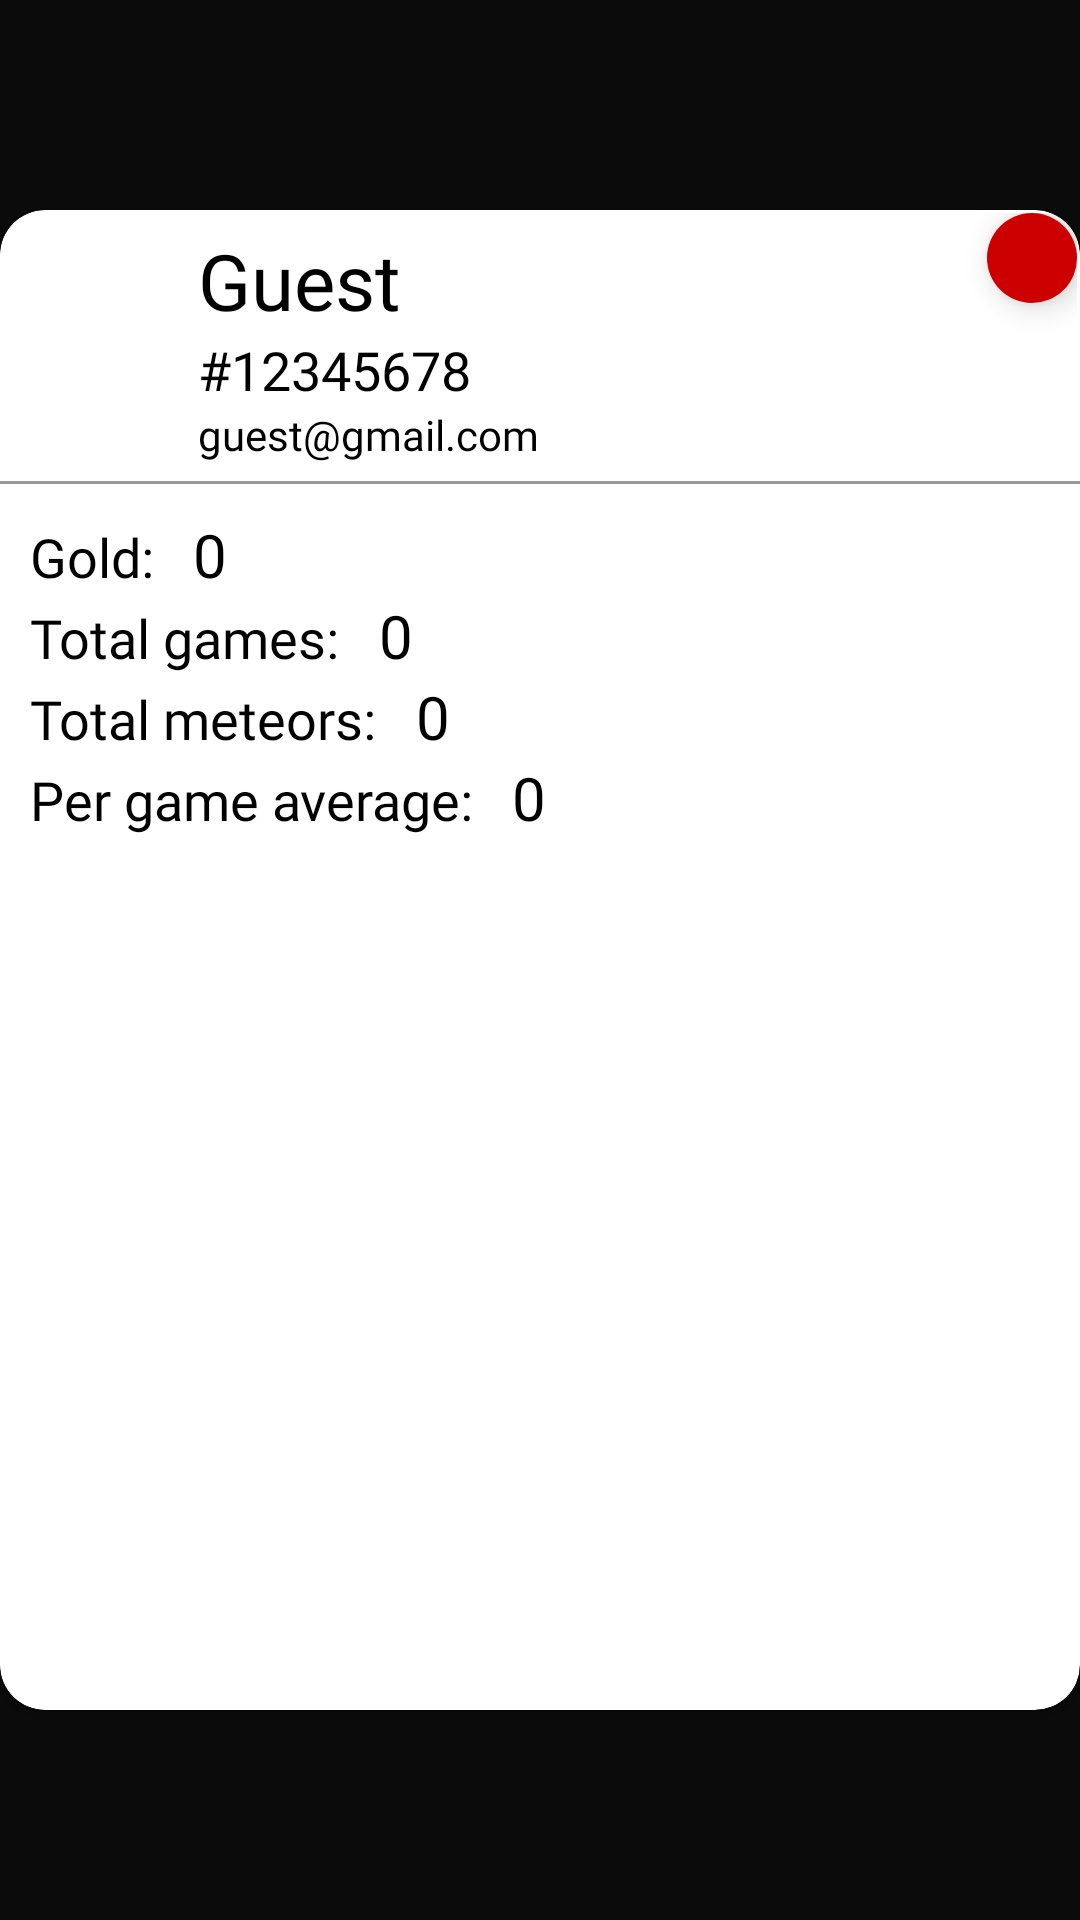

Layout XML and referenced resources for this Android screen:
<!-- AndroidManifest.xml: application theme Theme.Meteors -->
<!-- res/layout/activity_user_data_pu.xml -->
<?xml version="1.0" encoding="utf-8"?>
<RelativeLayout
    xmlns:android="http://schemas.android.com/apk/res/android"
    xmlns:app="http://schemas.android.com/apk/res-auto"
    xmlns:tools="http://schemas.android.com/tools"
    android:layout_width="wrap_content"
    android:layout_height="wrap_content"
    android:gravity="center"
    android:background="@color/black_overlay"
    tools:context=".UserDataActivityPU">

    <androidx.cardview.widget.CardView
        android:layout_width="match_parent"
        android:layout_height="500dp"
        android:layout_centerInParent="true"
        app:cardCornerRadius="15dp"
        android:backgroundTint="@color/white">

        <LinearLayout
            android:layout_width="match_parent"
            android:layout_height="match_parent"
            android:orientation="vertical">

            <LinearLayout
                android:layout_width="match_parent"
                android:layout_height="wrap_content"
                android:padding="1dp"
                android:orientation="horizontal">
                <ImageView
                    android:layout_width="50dp"
                    android:layout_height="50dp"
                    android:src="@drawable/user"
                    android:layout_marginHorizontal="5dp"
                    android:layout_gravity="center">
                </ImageView>
                <LinearLayout
                    android:layout_width="match_parent"
                    android:layout_height="wrap_content"
                    android:layout_margin="5dp"
                    android:layout_weight="1"
                    android:orientation="vertical">
                    <TextView
                        android:id="@+id/userNickTextView"
                        android:layout_width="wrap_content"
                        android:layout_height="wrap_content"
                        android:text="Guest"
                        android:fontFamily="@font/acme"
                        android:textColor="@color/black"
                        android:textSize="26sp">
                    </TextView>
                    <TextView
                        android:id="@+id/userIdTextView"
                        android:layout_width="wrap_content"
                        android:layout_height="wrap_content"
                        android:text="#12345678"
                        android:fontFamily="@font/acme"
                        android:textColor="@color/black"
                        android:textSize="18sp">
                    </TextView>
                    <TextView
                        android:id="@+id/userEmailTextView"
                        android:layout_width="wrap_content"
                        android:layout_height="wrap_content"
                        android:text="guest@gmail.com"
                        android:fontFamily="@font/acme"
                        android:textColor="@color/black"
                        android:textSize="14sp">
                    </TextView>
                </LinearLayout>

                <com.google.android.material.floatingactionbutton.FloatingActionButton
                    android:id="@+id/exitUserDataButton"
                    android:layout_width="30dp"
                    android:layout_height="30dp"
                    android:layout_gravity="end|top"
                    app:borderWidth="0dp"
                    android:backgroundTint="@android:color/holo_red_dark"
                    android:fontFamily="@font/acme"
                    android:foreground="@drawable/ic_baseline_close_24"
                    android:foregroundGravity="center">
                </com.google.android.material.floatingactionbutton.FloatingActionButton>
            </LinearLayout>

            <ImageView
                android:layout_width="match_parent"
                android:layout_height="1dp"
                android:background="@color/black_overlay">
            </ImageView>
            <LinearLayout
                android:layout_width="match_parent"
                android:layout_height="match_parent"
                android:orientation="vertical"
                android:padding="10dp">

                <LinearLayout
                    android:layout_width="wrap_content"
                    android:layout_height="wrap_content"
                    android:orientation="horizontal">
                    <TextView
                        android:layout_width="wrap_content"
                        android:layout_height="wrap_content"
                        android:text="Gold:   "
                        android:textColor="@color/black"
                        android:fontFamily="@font/acme"
                        android:textSize="18sp">
                    </TextView>
                    <TextView
                        android:id="@+id/totalGoldTextView"
                        android:layout_width="wrap_content"
                        android:layout_height="wrap_content"
                        android:text="0"
                        android:textColor="@color/black"
                        android:fontFamily="@font/acme"
                        android:textSize="20sp">
                    </TextView>
                </LinearLayout>
                <LinearLayout
                    android:layout_width="wrap_content"
                    android:layout_height="wrap_content"
                    android:orientation="horizontal">
                    <TextView
                        android:layout_width="wrap_content"
                        android:layout_height="wrap_content"
                        android:text="Total games:   "
                        android:textColor="@color/black"
                        android:fontFamily="@font/acme"
                        android:textSize="18sp">
                    </TextView>
                    <TextView
                        android:id="@+id/totalGamesTextView"
                        android:layout_width="wrap_content"
                        android:layout_height="wrap_content"
                        android:text="0"
                        android:textColor="@color/black"
                        android:fontFamily="@font/acme"
                        android:textSize="20sp">
                    </TextView>
                </LinearLayout>
                <LinearLayout
                    android:layout_width="wrap_content"
                    android:layout_height="wrap_content"
                    android:orientation="horizontal">
                    <TextView
                        android:layout_width="wrap_content"
                        android:layout_height="wrap_content"
                        android:text="Total meteors:   "
                        android:textColor="@color/black"
                        android:fontFamily="@font/acme"
                        android:textSize="18sp">
                    </TextView>
                    <TextView
                        android:id="@+id/totalMeteorsTextView"
                        android:layout_width="wrap_content"
                        android:layout_height="wrap_content"
                        android:text="0"
                        android:textColor="@color/black"
                        android:fontFamily="@font/acme"
                        android:textSize="20sp">
                    </TextView>
                </LinearLayout>
                <LinearLayout
                    android:layout_width="wrap_content"
                    android:layout_height="wrap_content"
                    android:orientation="horizontal">
                    <TextView
                        android:layout_width="wrap_content"
                        android:layout_height="wrap_content"
                        android:text="Per game average:   "
                        android:textColor="@color/black"
                        android:fontFamily="@font/acme"
                        android:textSize="18sp">
                    </TextView>
                    <TextView
                        android:id="@+id/averageTextView"
                        android:layout_width="wrap_content"
                        android:layout_height="wrap_content"
                        android:text="0"
                        android:textColor="@color/black"
                        android:fontFamily="@font/acme"
                        android:textSize="20sp">
                    </TextView>
                </LinearLayout>
            </LinearLayout>
        </LinearLayout>

    </androidx.cardview.widget.CardView>

</RelativeLayout>
<!-- resources referenced by this layout -->
<resources>
  <color name="black">#FF000000</color>
  <color name="black_overlay">#66000000</color>
  <color name="white">#FFFFFFFF</color>
  <!-- drawable ic_baseline_close_24 (drawable) -->
  <vector
      android:tint="#FFFFFF"
      android:viewportHeight="24"
      android:viewportWidth="24"
      android:width="25dp"
      android:height="25dp"
      xmlns:android="http://schemas.android.com/apk/res/android">
      <path
          android:fillColor="@android:color/white"
          android:pathData="M19,6.41L17.59,5 12,10.59 6.41,5 5,6.41 10.59,12 5,17.59 6.41,19 12,13.41 17.59,19 19,17.59 13.41,12z"/>
  </vector>
  <style name="Theme.Meteors" parent="Theme.MaterialComponents.NoActionBar">
          
          <item name="colorPrimary">@color/orange_500</item>
          <item name="colorPrimaryVariant">@color/orange_700</item>
          <item name="colorOnPrimary">@color/white</item>
          
          <item name="colorSecondary">@color/teal_200</item>
          <item name="colorSecondaryVariant">@color/teal_700</item>
          <item name="colorOnSecondary">@color/black</item>
          
          <item name="android:statusBarColor" tools:targetApi="l">?attr/colorPrimaryVariant</item>
          <item name="windowActionBar">false</item>
          
      </style>
  <color name="orange_500">@android:color/holo_orange_dark</color>
  <color name="orange_700">@android:color/holo_orange_dark</color>
  <color name="teal_200">#FF03DAC5</color>
  <color name="teal_700">#FF018786</color>
</resources>
